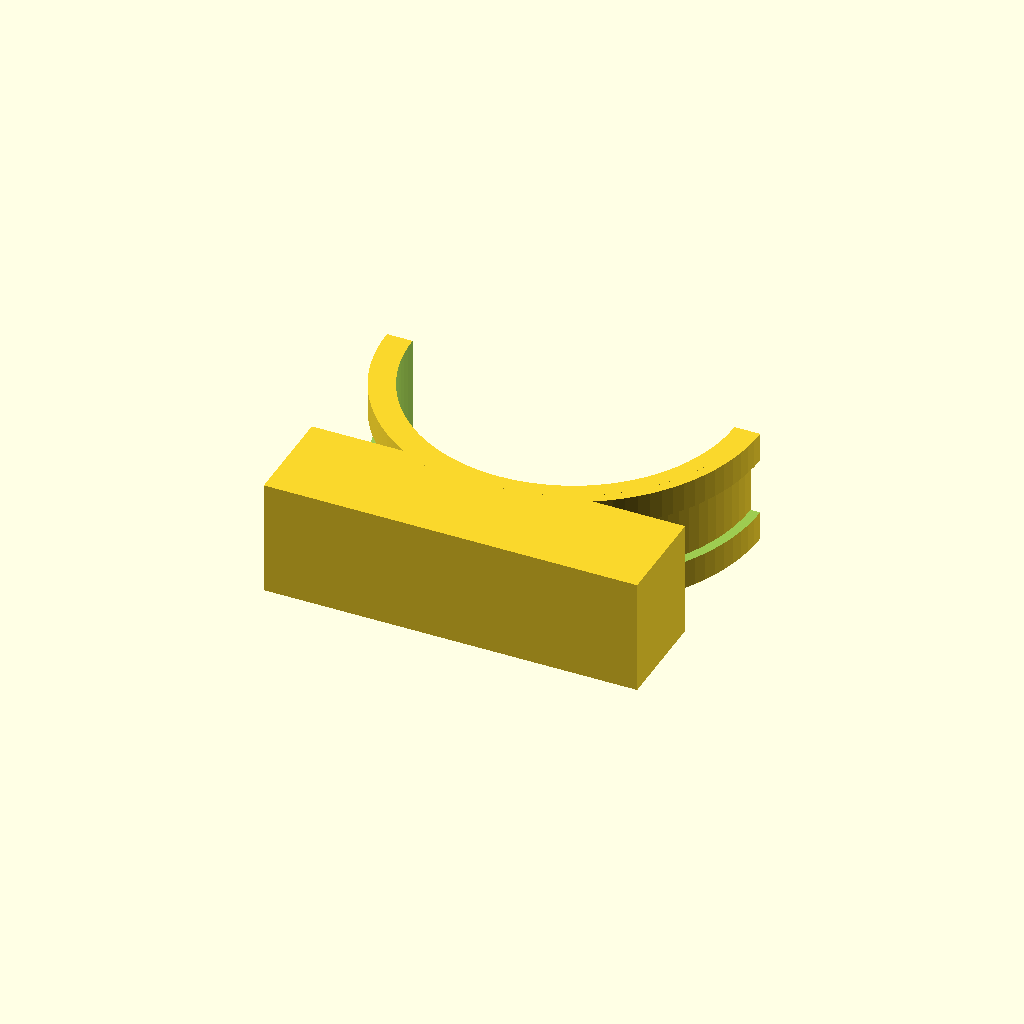
Cell 1: the model at its default parameters.
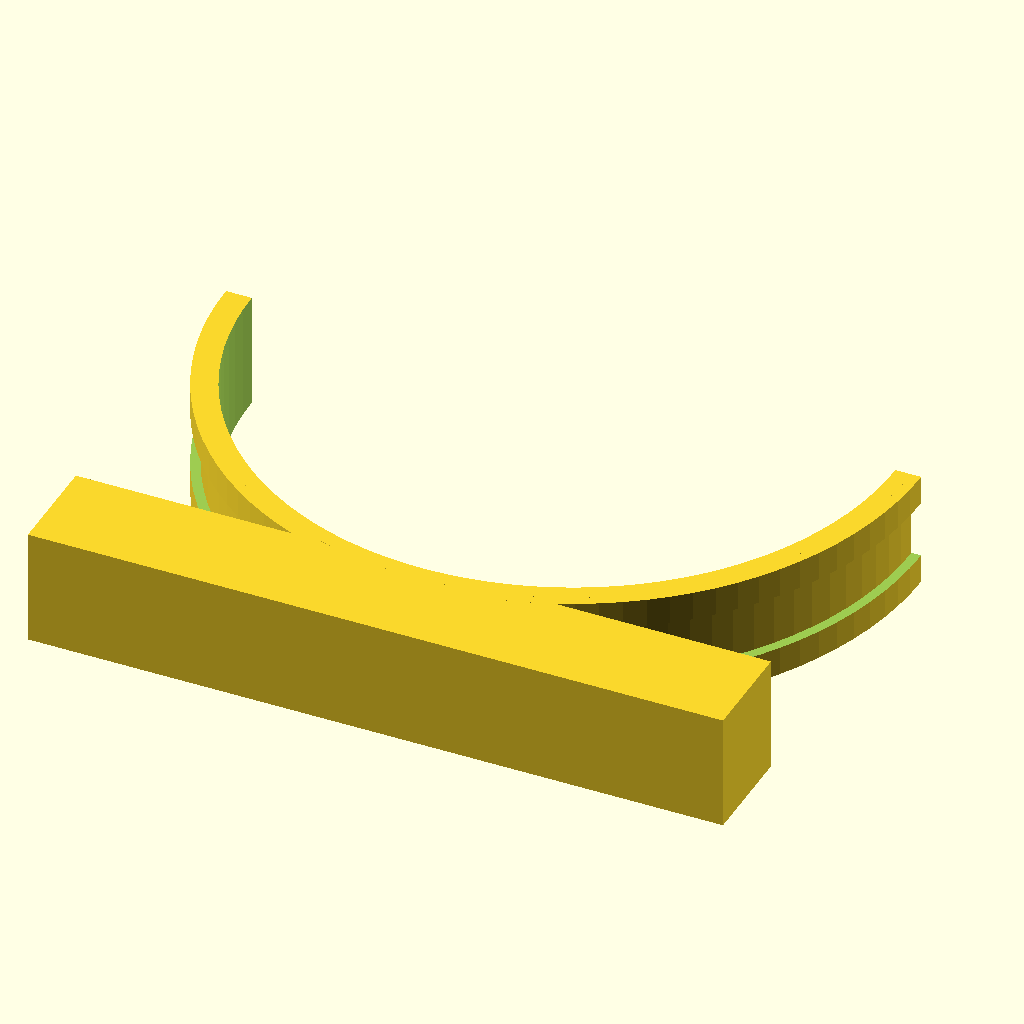
Cell 2: the same model with d_tuyau = 100.
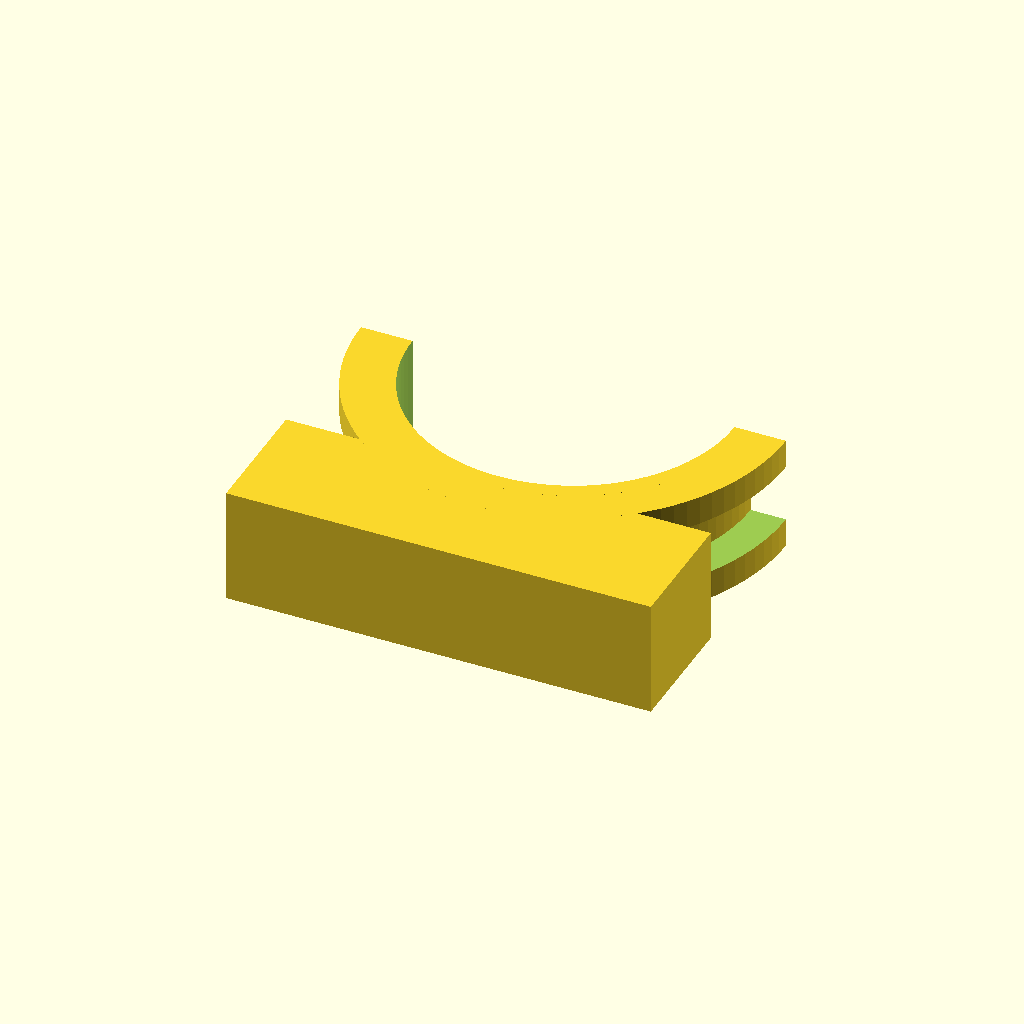
Cell 3: epaisseur_bride = 8 (everything else at default).
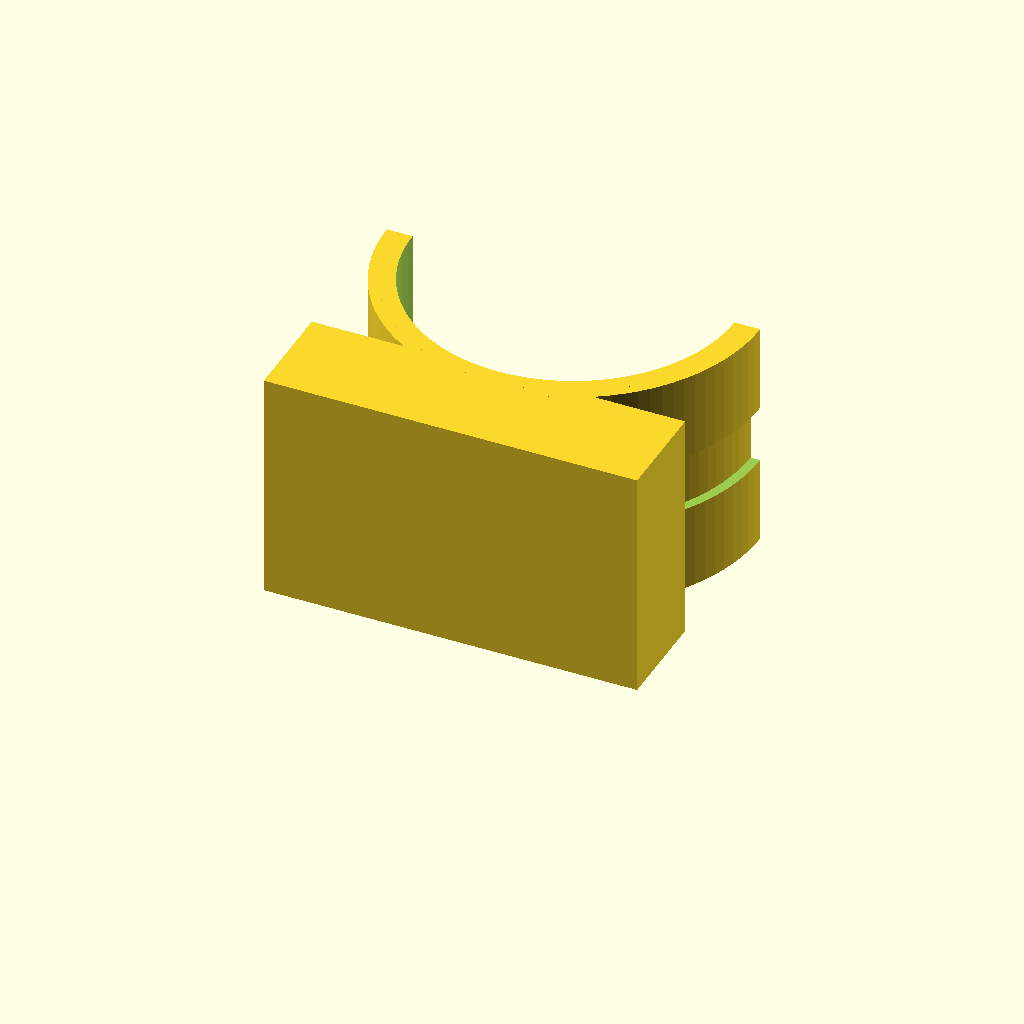
Cell 4 — largeur_bride set to 36, the other parameters unchanged.
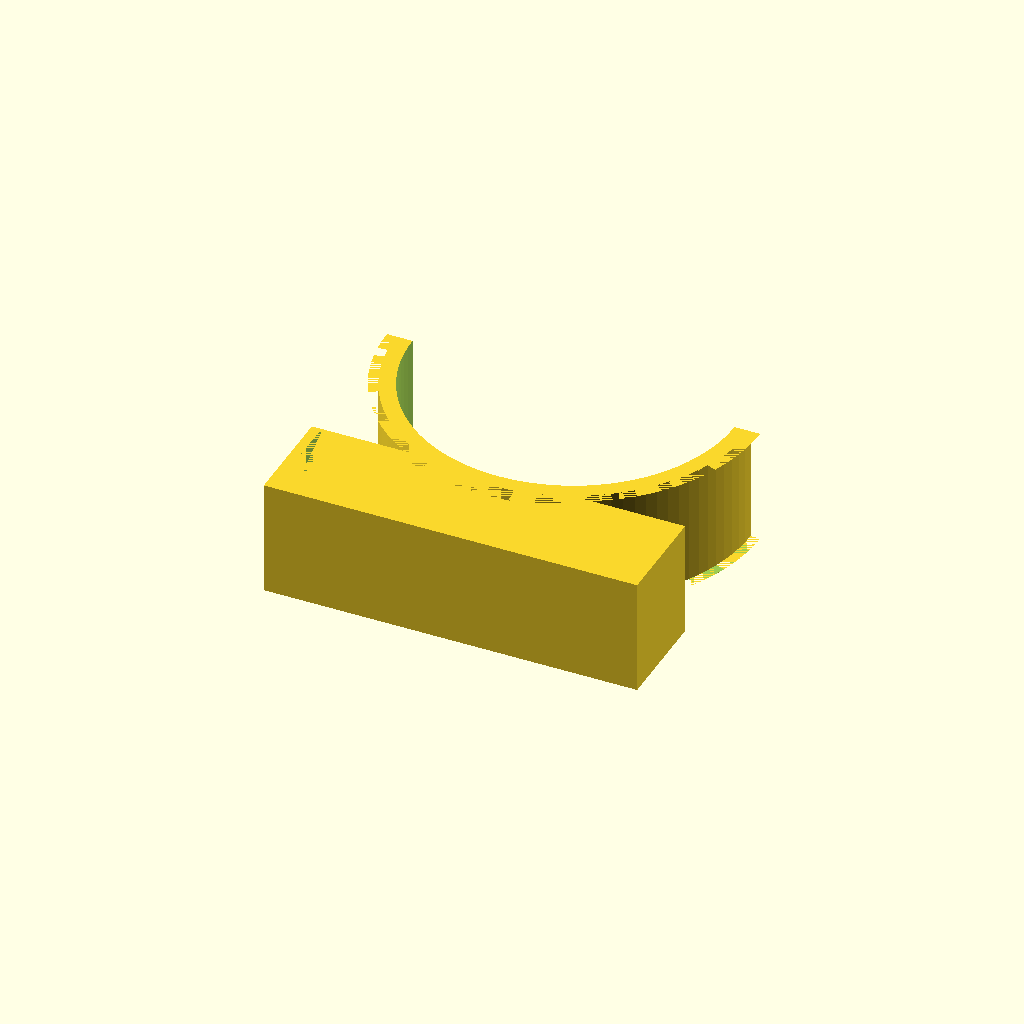
Cell 5: the same model with largeur_collier = 18.
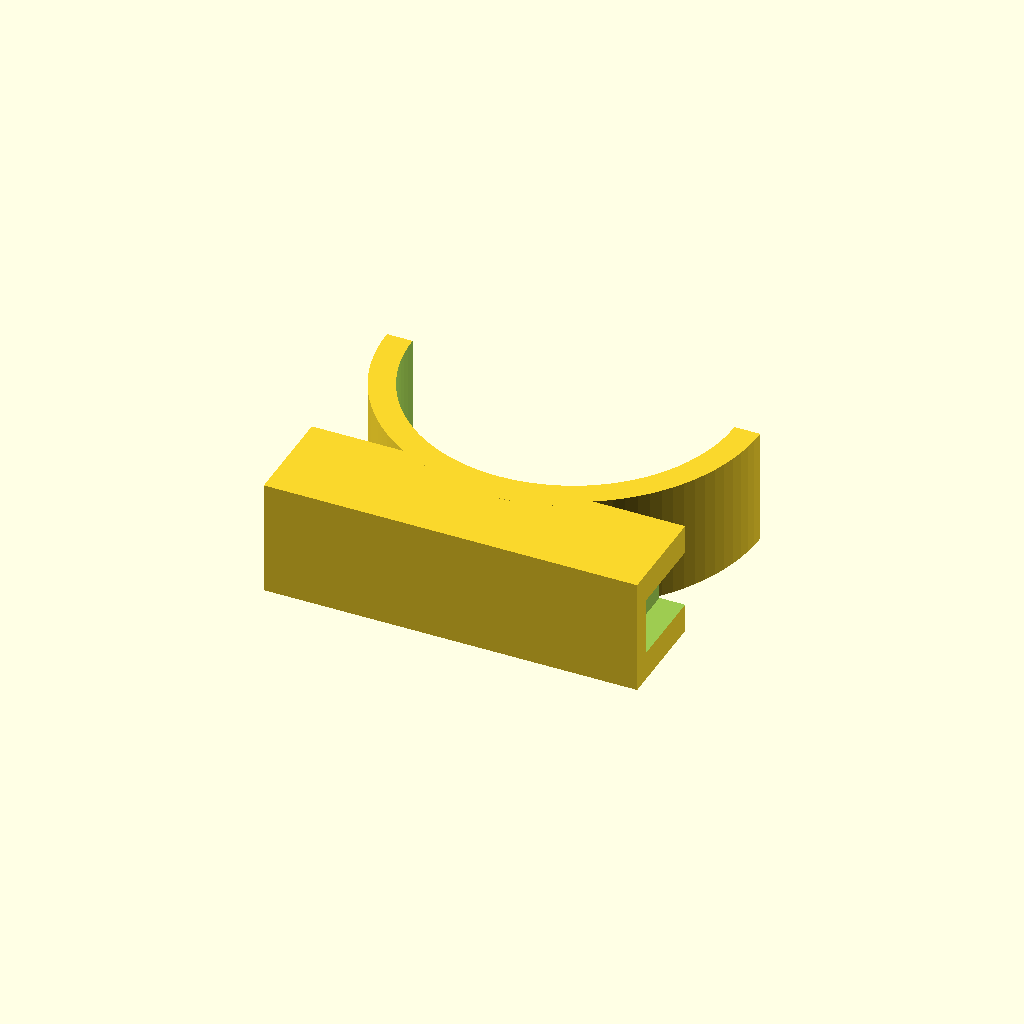
Cell 6 — epaisseur_collier set to 5, the other parameters unchanged.
All cells are drawn from one camera (rotation 55°, 0°, 25°, orthographic, colour scheme Cornfield), so only the parameter changes between them.
Source of the model, support_tube.scad:
// --- PARAMÈTRES RÉGLABLES ---
$fn = 100;                  // Résolution des cylindres

// Dimensions du tuyau
d_tuyau = 50;               // Diamètre extérieur du tuyau (mm)
epaisseur_bride = 4;        // Épaisseur du plastique autour du tuyau (mm)
largeur_bride = 18;         // Largeur de la bride (mm) - Augmentée pour la solidité

// Dimensions du passage de l'attache-câble (Colson / Serflex)
largeur_collier = 9;        // Largeur max du collier (mm)
epaisseur_collier = 2.5;    // Épaisseur max du collier (mm)

// Dimensions de l'embase de fixation (vis)
d_vis = 4.5;                // Diamètre du trou de vis (mm)
d_fraisage = 9;             // Diamètre de la tête de vis (mm)
profondeur_fraisage = 3;    // Profondeur du fraisage (mm)
hauteur_embase = 12;        // Augmentée pour loger les canaux du collier


// --- MODULES ---

// 1. Forme extérieure brute (Support mural élargi + anneau extérieur)
module forme_exterieure() {
    // Calcul de la largeur nécessaire pour l'embase pour intégrer les canaux du collier
    largeur_embase = d_tuyau + (epaisseur_bride * 2);
    
    union() {
        // Embase plate rectangulaire
        translate([-largeur_embase/2, -d_tuyau/2 - epaisseur_bride - hauteur_embase, 0])
            cube([largeur_embase, hauteur_embase + epaisseur_bride, largeur_bride]);
        
        // Corps cylindrique extérieur
        cylinder(d = d_tuyau + (epaisseur_bride * 2), h = largeur_bride);
    }
}

// 2. Volume intérieur du tuyau
module passage_tuyau() {
    translate([0, 0, -1])
        cylinder(d = d_tuyau, h = largeur_bride + 2);
}

// 3. Découpe pour insérer le tuyau par le haut
module ouverture_haute() {
    translate([-d_tuyau, 0, -1])
        cube([d_tuyau * 2, d_tuyau, largeur_bride + 2]);
}

// 4. Rainure extérieure guidant le collier autour du tuyau
module goulotte_exterieure_collier() {
    difference() {
        // Cylindre de la taille du collier
        translate([0, 0, (largeur_bride - largeur_collier) / 2])
            cylinder(d = d_tuyau + (epaisseur_bride * 2) + 2, h = largeur_collier);
        
        // On préserve l'épaisseur minimale de la bride
        translate([0, 0, -1])
            cylinder(d = d_tuyau + (epaisseur_collier * 2), h = largeur_bride + 2);
    }
}

// 5. NOUVEAU : Trous traversants dans l'embase pour bloquer et passer le collier
module canaux_passage_collier() {
    offset_x = (d_tuyau / 2) + (epaisseur_collier / 2);
    z_pos = (largeur_bride - largeur_collier) / 2;
    
    // Canal gauche
    translate([-offset_x - epaisseur_collier/2, -d_tuyau/2 - hauteur_embase - 1, z_pos])
        cube([epaisseur_collier, hauteur_embase + 2, largeur_collier]);
        
    // Canal droit
    translate([offset_x - epaisseur_collier/2, -d_tuyau/2 - hauteur_embase - 1, z_pos])
        cube([epaisseur_collier, hauteur_embase + 2, largeur_collier]);
}

// 6. Trou et fraisage pour la vis de fixation centrale
module trou_fixation() {
    translate([0, -d_tuyau/2 - hauteur_embase - 1, largeur_bride / 2])
        rotate([-90, 0, 0]) {
            // Passage du corps de la vis
            cylinder(d = d_vis, h = hauteur_embase + epaisseur_bride + 2);
            
            // Fraisage pour la tête de la vis
            h_fraisage_total = hauteur_embase + epaisseur_bride + 1;
            translate([0, 0, h_fraisage_total - profondeur_fraisage])
                cylinder(d1 = d_vis, d2 = d_fraisage, h = profondeur_fraisage + 0.1);
        }
}


// --- ASSEMBLAGE FINAL ---
module bride_complete() {
    difference() {
        forme_exterieure();
        
        passage_tuyau();
        ouverture_haute();
        goulotte_exterieure_collier();
        canaux_passage_collier(); // Ce module verrouille désormais le collier à la base
        trou_fixation();
    }
}

// Rendu de la pièce
bride_complete();
Customizer parameters (derived from the source; name, type, default, range or options):
d_tuyau: number, default 50
epaisseur_bride: number, default 4
largeur_bride: number, default 18
largeur_collier: number, default 9
epaisseur_collier: number, default 2.5
d_vis: number, default 4.5
d_fraisage: number, default 9
profondeur_fraisage: number, default 3
hauteur_embase: number, default 12
